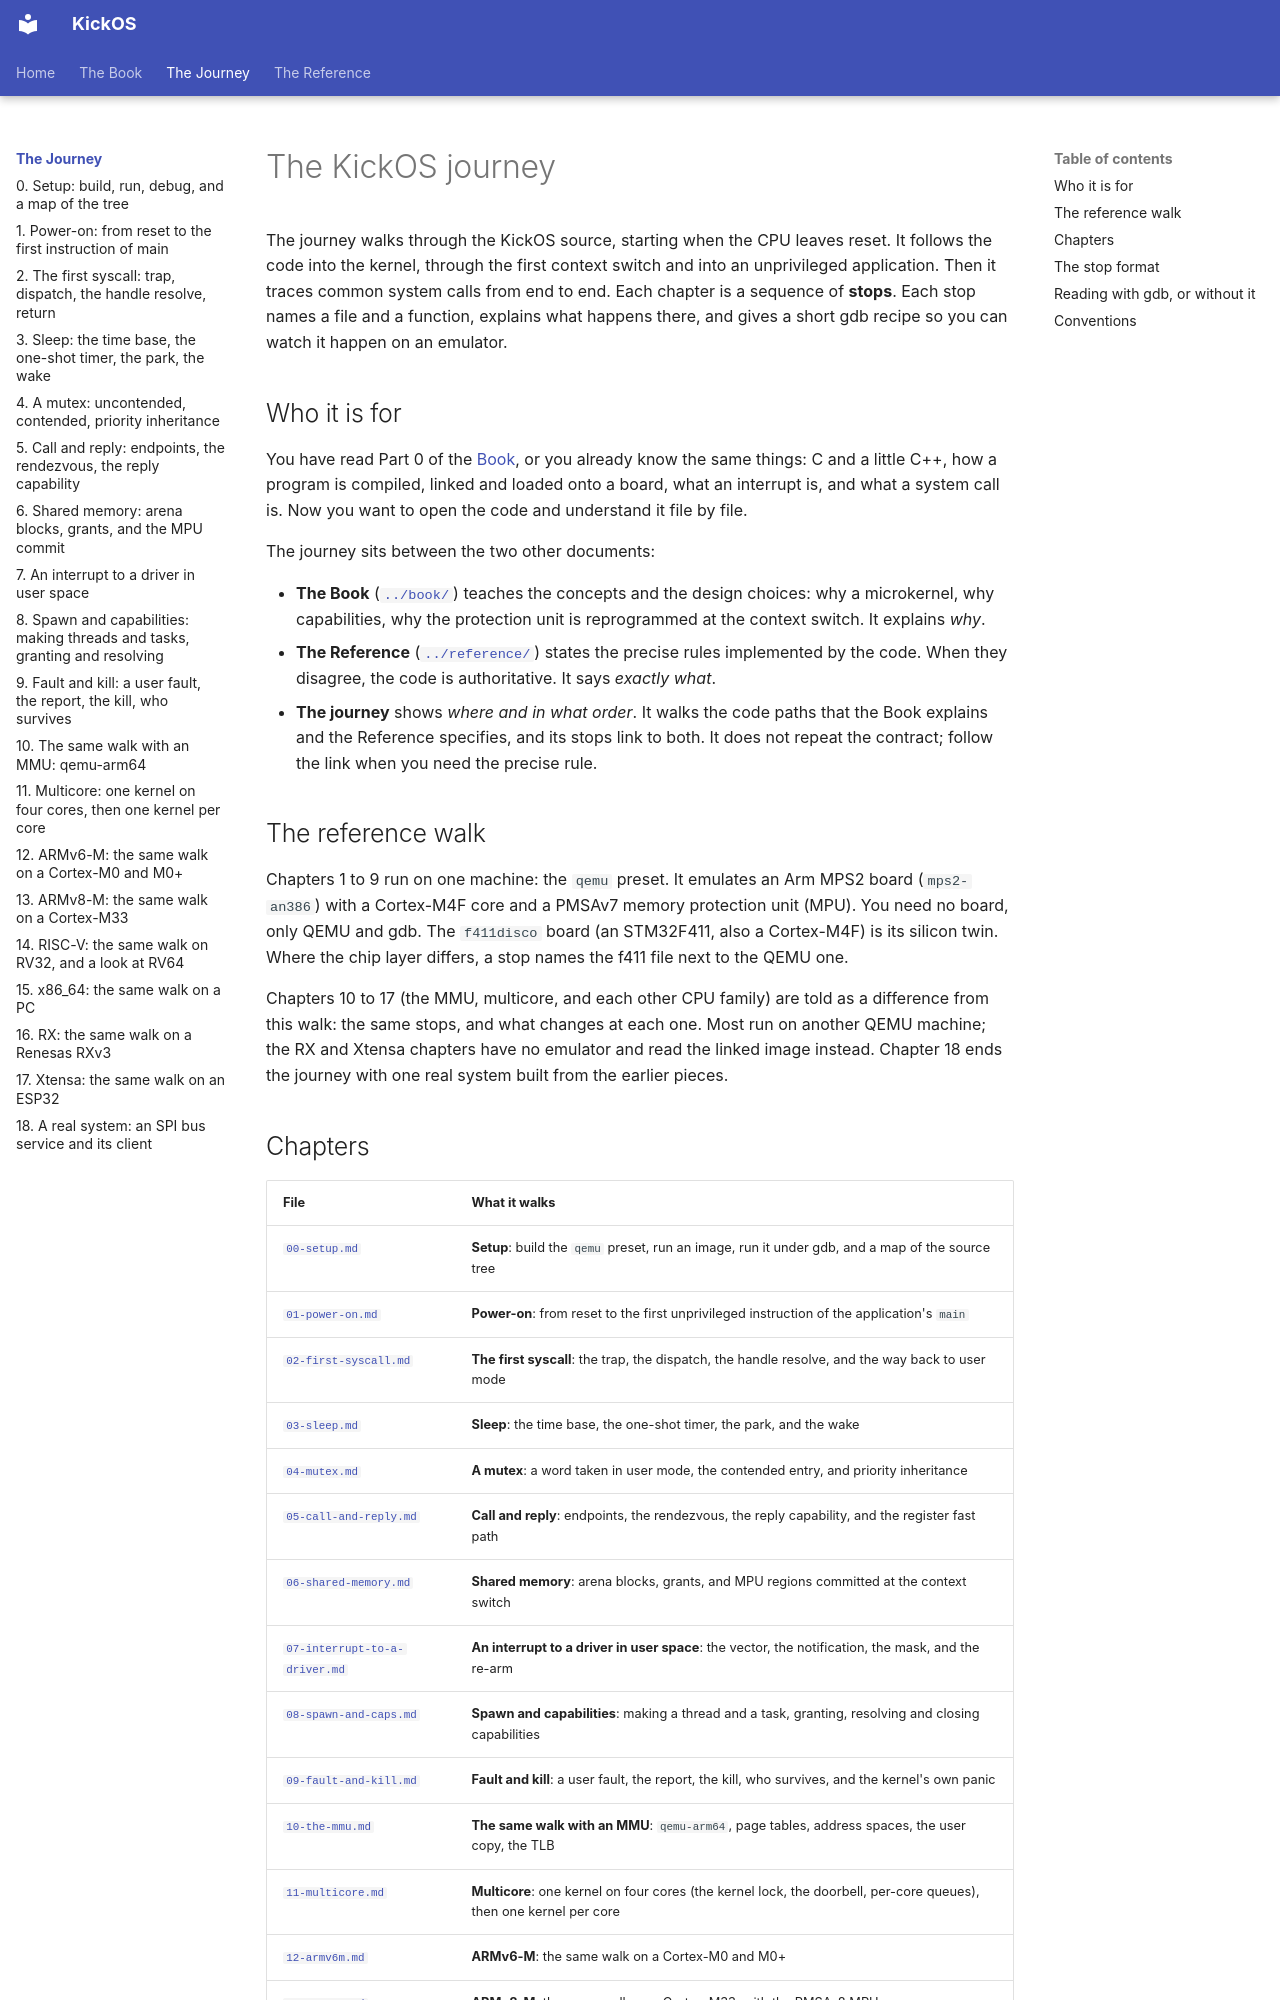

repository: leducp/KickOS · page: journey/index.html · generator: mkdocs

<!-- SPDX-License-Identifier: CECILL-C -->
<!-- Copyright (c) 2026 Philippe Leduc -->
# The KickOS journey

The journey walks through the KickOS source, starting when the CPU leaves reset. It follows
the code into the kernel, through the first context switch and into an unprivileged
application. Then it traces common system calls from end to end. Each chapter is a sequence
of **stops**. Each stop names a file and a function, explains what happens there, and gives
a short gdb recipe so you can watch it happen on an emulator.

## Who it is for

You have read Part 0 of the [Book](../book/README.md), or you already know the same things:
C and a little C++, how a program is compiled, linked and loaded onto a board, what an
interrupt is, and what a system call is. Now you want to open the code and understand it
file by file.

The journey sits between the two other documents:

- **The Book** ([`../book/`](../book/README.md)) teaches the concepts and the design choices:
  why a microkernel, why capabilities, why the protection unit is reprogrammed at the context
  switch. It explains *why*.
- **The Reference** ([`../reference/`](../reference/README.md)) states the precise rules
  implemented by the code. When they disagree, the code is authoritative. It says *exactly what*.
- **The journey** shows *where and in what order*. It walks the code paths that the Book
  explains and the Reference specifies, and its stops link to both. It does not repeat the
  contract; follow the link when you need the precise rule.

## The reference walk

Chapters 1 to 9 run on one machine: the `qemu` preset. It emulates an Arm MPS2 board
(`mps2-an386`) with a Cortex-M4F core and a PMSAv7 memory protection unit (MPU). You need no
board, only QEMU and gdb. The `f411disco` board (an STM32F411, also a Cortex-M4F) is its
silicon twin. Where the chip layer differs, a stop names the f411 file next to the QEMU one.

Chapters 10 to 17 (the MMU, multicore, and each other CPU family) are told as a difference
from this walk: the same stops, and what changes at each one. Most run on another QEMU machine;
the RX and Xtensa chapters have no emulator and read the linked image instead. Chapter 18 ends
the journey with one real system built from the earlier pieces.
